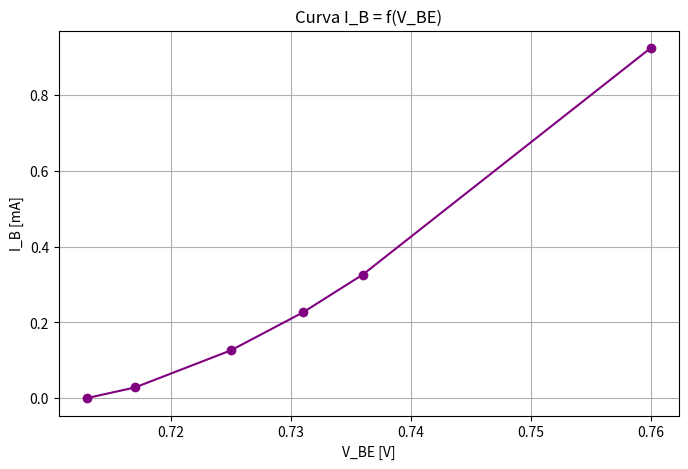

This chart was generated by the following Python code:
import matplotlib.pyplot as plt

vbe = [0.713, 0.717, 0.725, 0.731, 0.736, 0.760]
ib = [0.000, 0.028, 0.126, 0.226, 0.326, 0.924]

plt.figure(figsize=(8, 5))
plt.plot(vbe, ib, marker='o', linestyle='-', color='purple')
plt.xlabel('V_BE [V]')
plt.ylabel('I_B [mA]')
plt.title('Curva I_B = f(V_BE)')
plt.grid(True)
plt.savefig('curvaIBPythonPolarizacionJuntura.png', dpi=300)
plt.close()
